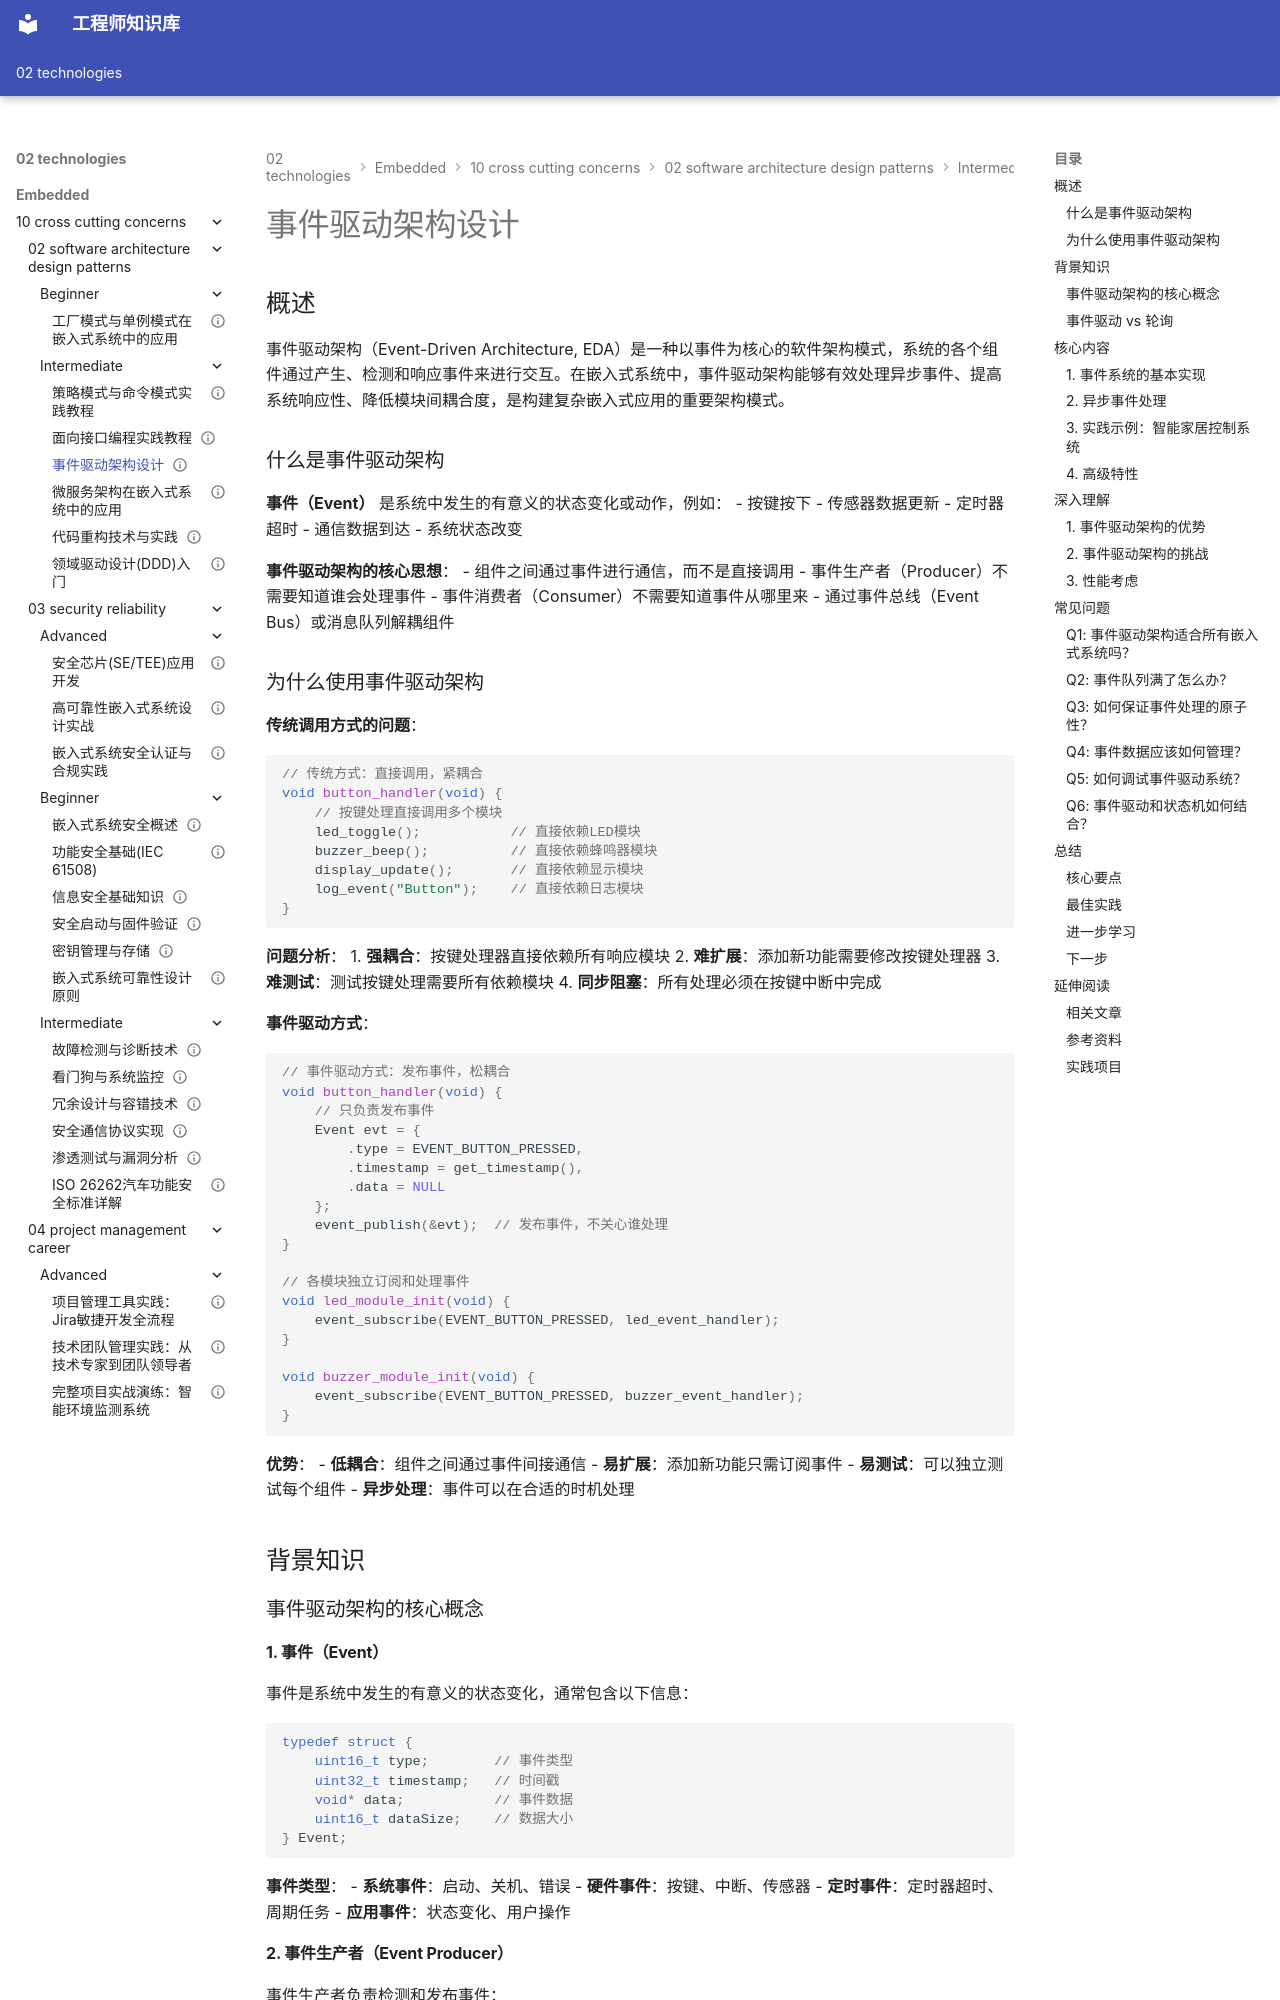

repository: Vuiora/knowledge-os · page: 02-technologies/embedded/10-cross-cutting-concerns/02-software-architecture-design-patterns/intermediate/03-event-driven-architecture/index.html · generator: mkdocs

---
title: "事件驱动架构设计"
description: "深入学习事件驱动架构的核心原理、设计模式和在嵌入式系统中的应用，掌握消息队列、异步处理、解耦设计等关键技术，提升系统的响应性和可维护性"
slug: "event-driven-architecture"

# 分类信息
domain: "横切关注点"
module: "软件架构与设计模式"
content_type: "article"
skill_level: "intermediate"

# 标签和关联
tags:
  - 事件驱动
  - 架构设计
  - 异步编程
  - 消息队列
  - 解耦设计
prerequisites: []
related_contents: []

# 学习信息
estimated_time: 60
difficulty_score: 3

# 作者和版本
author: "嵌入式知识平台"
author_id: ""
created_at: "2026-03-10"
updated_at: "2026-03-10"
version: "1.0"

# 语言和本地化
language: "zh-CN"
translations: []

# 状态和可见性
status: "draft"
is_featured: false
is_premium: false

# SEO和元数据
keywords:
  - 事件驱动架构
  - EDA
  - 消息队列
  - 异步处理
  - 嵌入式系统
  - 解耦设计
cover_image: ""
---

# 事件驱动架构设计


## 概述

事件驱动架构（Event-Driven Architecture, EDA）是一种以事件为核心的软件架构模式，系统的各个组件通过产生、检测和响应事件来进行交互。在嵌入式系统中，事件驱动架构能够有效处理异步事件、提高系统响应性、降低模块间耦合度，是构建复杂嵌入式应用的重要架构模式。

### 什么是事件驱动架构

**事件（Event）** 是系统中发生的有意义的状态变化或动作，例如：
- 按键按下
- 传感器数据更新
- 定时器超时
- 通信数据到达
- 系统状态改变

**事件驱动架构的核心思想**：
- 组件之间通过事件进行通信，而不是直接调用
- 事件生产者（Producer）不需要知道谁会处理事件
- 事件消费者（Consumer）不需要知道事件从哪里来
- 通过事件总线（Event Bus）或消息队列解耦组件
